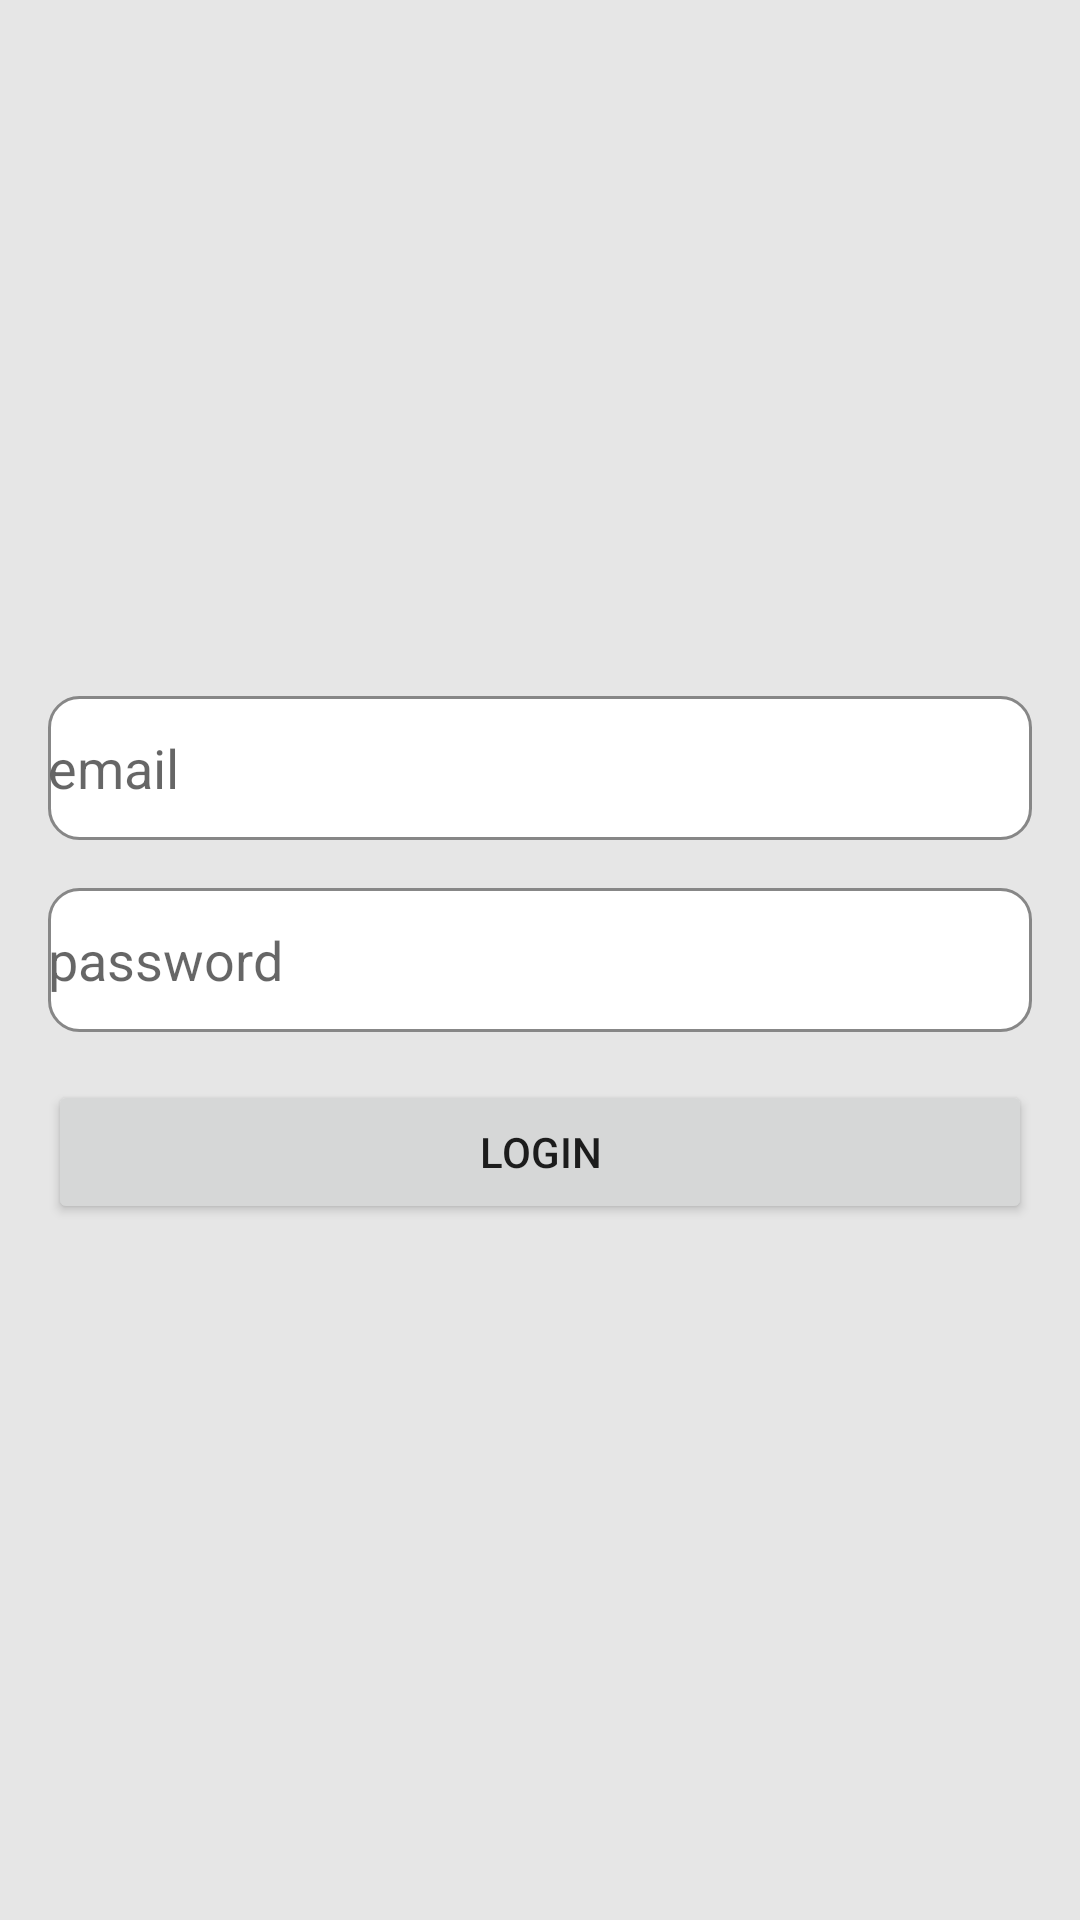

Write the Android layout XML for this screen, with the resource values it uses.
<!-- AndroidManifest.xml: application theme Theme.RsesTok -->
<!-- res/layout/fragment_login.xml -->
<?xml version="1.0" encoding="utf-8"?>
<androidx.constraintlayout.widget.ConstraintLayout xmlns:android="http://schemas.android.com/apk/res/android"
    xmlns:app="http://schemas.android.com/apk/res-auto"
    xmlns:tools="http://schemas.android.com/tools"
    android:layout_width="match_parent"
    android:layout_height="match_parent"
    android:background="@color/gray2">

    <androidx.constraintlayout.widget.ConstraintLayout
        android:layout_width="0dp"
        android:layout_height="wrap_content"
        app:layout_constraintBottom_toBottomOf="parent"
        app:layout_constraintEnd_toEndOf="parent"
        app:layout_constraintStart_toStartOf="parent"
        app:layout_constraintTop_toTopOf="parent">

        <EditText
            android:id="@+id/input_login"
            android:layout_width="0dp"
            android:layout_height="wrap_content"
            android:layout_marginStart="@dimen/activity_horizontal_margin"
            android:layout_marginEnd="@dimen/activity_horizontal_margin"
            android:background="@drawable/custom_input"
            android:drawableStart="@drawable/email24"
            android:drawablePadding="10dp"
            android:ems="10"
            android:hint="@string/hint_login"
            android:inputType="textEmailAddress"
            android:minHeight="48dp"
            app:layout_constraintEnd_toEndOf="parent"
            app:layout_constraintStart_toStartOf="parent"
            app:layout_constraintTop_toTopOf="parent" />

        <EditText
            android:id="@+id/input_password"
            android:layout_width="0dp"
            android:layout_height="wrap_content"
            android:layout_marginTop="@dimen/activity_vertical_margin"
            android:background="@drawable/custom_input"
            android:drawableStart="@drawable/password24"
            android:drawablePadding="10dp"
            android:ems="10"
            android:hint="@string/hint_password"
            android:inputType="textPassword"
            android:minHeight="48dp"
            app:layout_constraintEnd_toEndOf="@+id/input_login"
            app:layout_constraintStart_toStartOf="@+id/input_login"
            app:layout_constraintTop_toBottomOf="@+id/input_login" />

        <Button
            android:id="@+id/btn_login"
            android:layout_width="0dp"
            android:layout_height="wrap_content"
            android:layout_marginTop="@dimen/activity_vertical_margin"
            android:text="Login"
            app:layout_constraintEnd_toEndOf="@+id/input_password"
            app:layout_constraintStart_toStartOf="@+id/input_password"
            app:layout_constraintTop_toBottomOf="@+id/input_password" />
    </androidx.constraintlayout.widget.ConstraintLayout>
</androidx.constraintlayout.widget.ConstraintLayout>
<!-- resources referenced by this layout -->
<resources>
  <color name="gray2">#E6E6E6</color>
  <dimen name="activity_horizontal_margin">16dp</dimen>
  <dimen name="activity_vertical_margin">16dp</dimen>
  <!-- drawable custom_input (drawable) -->
  <?xml version="1.0" encoding="utf-8"?>
  <selector xmlns:android="http://schemas.android.com/apk/res/android">
      <item android:state_enabled="true" android:state_focused="true">
          <shape android:shape="rectangle">
              <solid android:color="@color/white" />
              <corners android:radius="10dp" />
              <stroke android:color="@color/purple_200" android:width="1dp" />
          </shape>
      </item>
  
      <item android:state_enabled="true">
          <shape android:shape="rectangle">
              <solid android:color="@color/white" />
              <corners android:radius="10dp" />
              <stroke android:color="@color/gray" android:width="1dp" />
          </shape>
      </item>
  </selector>
  <string name="hint_login">email</string>
  <string name="hint_password">password</string>
  <style name="Theme.RsesTok" parent="Theme.MaterialComponents.DayNight.NoActionBar">
          
          <item name="colorPrimary">@color/purple_500</item>
          <item name="colorPrimaryVariant">@color/purple_700</item>
          <item name="colorOnPrimary">@color/white</item>
          
          <item name="colorSecondary">@color/teal_200</item>
          <item name="colorSecondaryVariant">@color/teal_700</item>
          <item name="colorOnSecondary">@color/black</item>
          
          <item name="android:statusBarColor" tools:targetApi="l">?attr/colorOnPrimary</item>
          
      </style>
  <color name="white">#FFFFFFFF</color>
  <color name="purple_200">#FFBB86FC</color>
  <color name="gray">#878787</color>
  <color name="purple_500">#FF6200EE</color>
  <color name="purple_700">#FF3700B3</color>
  <color name="teal_200">#FF03DAC5</color>
  <color name="teal_700">#FF018786</color>
  <color name="black">#FF000000</color>
</resources>
